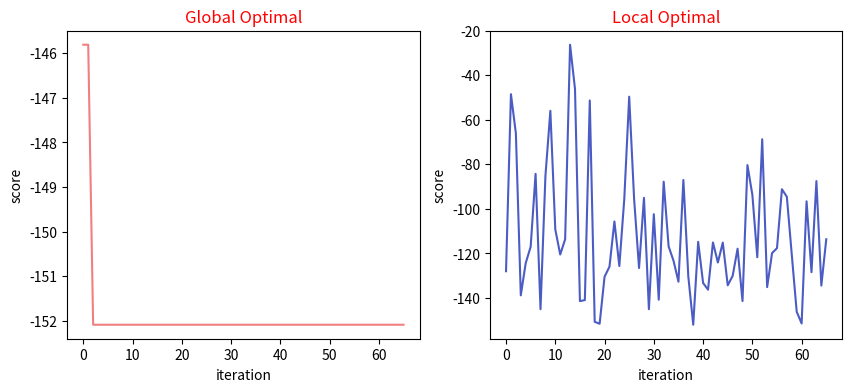

Recreate this plot in Python.
import numpy as np
import matplotlib.pyplot as plt


# 计算函数 f(x,y) = 5cos(xy) + xy + y^3 的最小值
# x ∈ [ -5, 5 ] y ∈ [-5，5 ]
class Particle:
    def __init__(self, res):
        self.res = res
        self.score = -1


class SA:
    def __init__(self, scoreFunc):
        # 评分函数
        self.scoreFunc = scoreFunc
        # 退火速率
        self.lamda = 0.9
        # 初始温度
        self.T = 1000
        # 终止条件
        self.Tmin = 1
        # 解集
        self.Solutions = []
        # 解数量
        self.solutionNums = 20
        # 最优解
        self.Optimal = None
        # 局部最优解
        self.localOptimal = None
        # 每个 T的迭代次数
        self.iterTimes = 100
        # 系数 K
        self.K = 1

        self.initialize()

    # 初始化
    def initialize(self):
        self.Solutions = []
        self.T = 1000
        # 根据变量范围生成初始解
        for i in range(self.solutionNums):
            res = [np.random.uniform(-5, 5), np.random.uniform(-5, 5)]
            particle = Particle(res)
            self.Solutions.append(particle)

    # 评价解集
    def score(self):
        self.localOptimal = self.Solutions[0]
        for particle in self.Solutions:
            # 1. 计算能量
            particle.score = self.scoreFunc(particle)
            # 2. 更新全局最优解
            if particle.score > self.Optimal.score:
                self.Optimal = particle
            # 3. 更新局部最优解
            if particle.score > self.localOptimal.score:
                self.localOptimal = particle

    # 交换概率
    def Probability(self, p_old, p_new):
        if p_new.score > p_old.score:
            return 1
        else:
            return np.exp((p_old.score - p_new.score) / (self.K * self.T))

    # 在当前解附近搜索新解
    def search(self, p):
        x = sorted([-5, 5, p.res[0] + np.random.uniform(-1,1)])[1]
        y = sorted([-5, 5, p.res[1] + np.random.uniform(-1,1)])[1]
        p_new = Particle([x, y])
        return p_new

    # 迭代过程
    def iteration(self):
        n = 0
        while n <= self.iterTimes:
            # 1. 计算解集评分
            self.score()
            # 2. 扰动解集
            for i in range(self.solutionNums):
                p = self.Solutions[i]
                p_new = self.search(p)
                # 3. 依概率更新解集
                if (np.random.random() < self.Probability(p, p_new)):
                    self.Solutions[i] = p_new
            n += 1

    # 降温
    def cooling(self):
        # 初始化
        g_scores, l_scores = [], []
        self.Optimal = self.Solutions[0]
        # 1. 判断终止条件
        while self.T > self.Tmin:
            # 2. 该温度下迭代
            self.iteration()
            # 3. 记录当前温度下的局部最优解
            print(f'{round(self.T, 5)}:{-round(self.localOptimal.score, 5)}:{self.localOptimal.res}')
            g_scores.append(-round(self.Optimal.score, 4))
            l_scores.append(-round(self.localOptimal.score, 4))
            # 4. 降温
            self.T *= self.lamda
        print(f"最优解：{self.Optimal.res}:{-round(self.Optimal.score, 4)}")
        self.view(g_scores,l_scores)

    # 结果可视化
    def view(self, res1, res2):
        fig,ax = plt.subplots(1,2,figsize=(10,4))
        ax[0].plot(res1, color='lightcoral')
        ax[0].set_title("Global Optimal", color='r')
        ax[0].set_xlabel("iteration")
        ax[0].set_ylabel("score")

        ax[1].plot(res2, color='#4b5cc4')
        ax[1].set_title("Local Optimal", color='r')
        ax[1].set_xlabel("iteration")
        ax[1].set_ylabel("score")
        plt.show()


if __name__ == "__main__":
    sa = SA(lambda p: -(5 * np.cos(p.res[0] * p.res[1]) + p.res[0] * p.res[1] + pow(p.res[1], 3)))
    sa.cooling()
